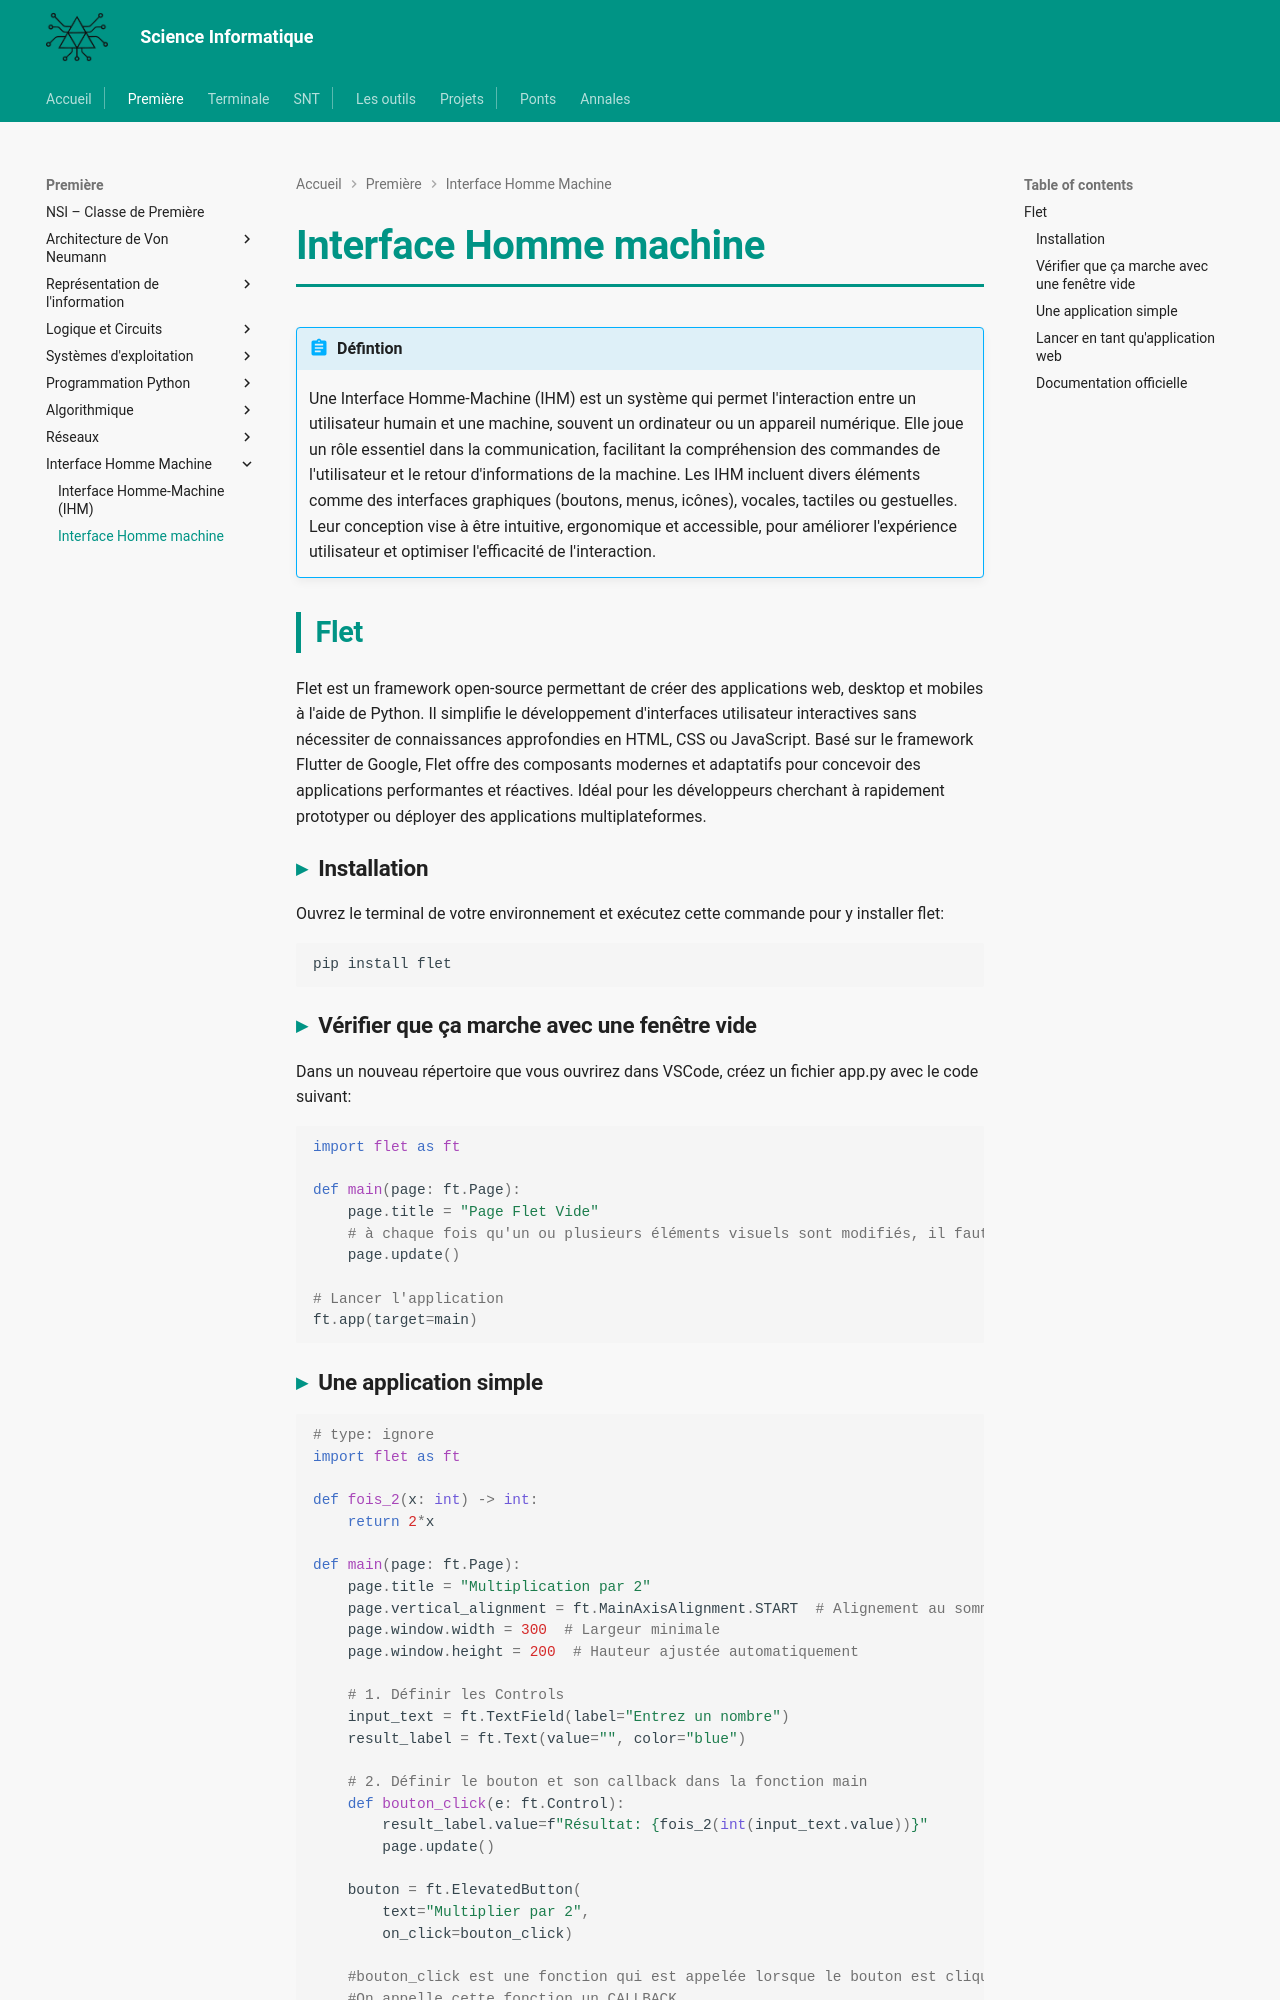

repository: MMarchand-NSI/MMarchand-NSI.github.io · page: premiere/IHM/flet/index.html · generator: mkdocs

# Interface Homme machine

!!! abstract "Défintion"
    Une Interface Homme-Machine (IHM) est un système qui permet l'interaction entre un utilisateur humain et une machine, souvent un ordinateur ou un appareil numérique. Elle joue un rôle essentiel dans la communication, facilitant la compréhension des commandes de l'utilisateur et le retour d'informations de la machine. Les IHM incluent divers éléments comme des interfaces graphiques (boutons, menus, icônes), vocales, tactiles ou gestuelles. Leur conception vise à être intuitive, ergonomique et accessible, pour améliorer l'expérience utilisateur et optimiser l'efficacité de l'interaction.

## Flet
Flet est un framework open-source permettant de créer des applications web, desktop et mobiles à l'aide de Python. Il simplifie le développement d'interfaces utilisateur interactives sans nécessiter de connaissances approfondies en HTML, CSS ou JavaScript. Basé sur le framework Flutter de Google, Flet offre des composants modernes et adaptatifs pour concevoir des applications performantes et réactives. Idéal pour les développeurs cherchant à rapidement prototyper ou déployer des applications multiplateformes.

### Installation
Ouvrez le terminal de votre environnement et exécutez cette commande pour y installer flet:

```bash
pip install flet
```

### Vérifier que ça marche avec une fenêtre vide

Dans un nouveau répertoire que vous ouvrirez dans VSCode, créez un fichier app.py avec le code suivant:

```python
import flet as ft

def main(page: ft.Page):
    page.title = "Page Flet Vide"
    # à chaque fois qu'un ou plusieurs éléments visuels sont modifiés, il faut appeler page.update()
    page.update() 

# Lancer l'application
ft.app(target=main)
```
